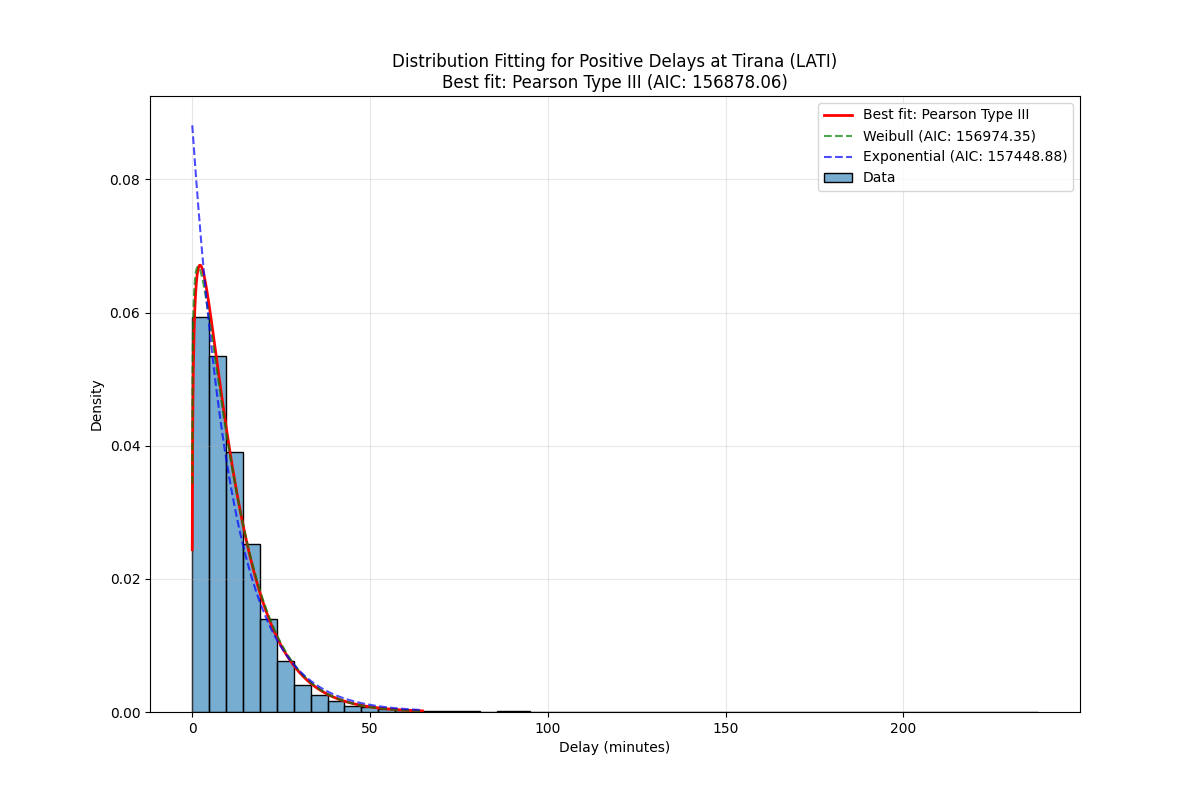

The data file committed next to this chart (first rows):
Distribution, Parameters, KS Statistic, P-value, AIC, BIC
Pearson Type III, (np.float64(1.7964650009061098), np.floa…, 0.02142, 1.4062354193688986e-09, 156878, 156902
Weibull, (np.float64(1.1199751200832482), np.floa…, 0.02431, 3.2172133871970493e-12, 156974, 156998
Exponential, (0.016666666666666666, 11.34726094026773…, 0.06171, 1.860212210241955e-76, 157449, 157465
Lognormal, (np.float64(0.757446832206776), -1.66198…, 0.03149, 3.2442865783735065e-20, 157535, 157560
Generalized Extreme Value, (np.float64(-0.3009865449589264), np.flo…, 0.03282, 6.32757459893218e-22, 158235, 158259
Normal, (np.float64(11.363927606934402), np.floa…, 0.1528, 0.0, 175576, 175592
Gamma, (np.float64(0.12375259497565502), np.flo…, 0.8357, 0.0, 338855, 338879
